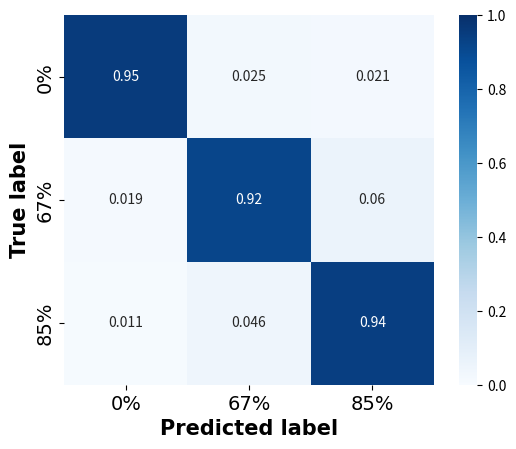

The matplotlib source for this figure: (Note: this script raises an exception after producing the figure.)
# -*- coding: utf-8 -*-
import matplotlib.pyplot as plt
import numpy as np
from matplotlib.ticker import FuncFormatter, MultipleLocator
import seaborn as sns


def to_percent(temp, position):
    return '%1.0f' % (100 * temp) + '%'


user1 = np.array([[39, 1, 0], [0, 40, 0], [0, 0, 40]])
user2 = np.array([[36, 1, 3], [1, 34, 5], [0, 0, 40]])
user3 = np.array([[38, 1, 1], [1, 37, 2], [1, 1, 38]])
user4 = np.array([[39, 0, 0], [1, 34, 5], [0, 3, 37]])
user5 = np.array([[39, 0, 1], [0, 39, 1], [0, 1, 39]])
user6 = np.array([[38, 2, 0], [0, 37, 3], [0, 3, 37]])
user7 = np.array([[37, 1, 2], [1, 36, 3], [1, 1, 38]])
user8 = np.array([[37, 1, 1], [2, 35, 3], [0, 9, 31]])
user9 = np.array([[36, 2, 2], [2, 37, 1], [2, 0, 38]])
user10 = np.array([[38, 2, 0], [1, 34, 5], [1, 3, 36]])
user11 = np.array([[40, 0, 0], [0, 39, 1], [0, 1, 39]])
user12 = np.array([[39, 1, 0], [0, 40, 0], [0, 0, 40]])

action_confusion_matrix_num = user1 + user2 + user3 + user4 + user5 + user6 + user7 + user8 + user9 + user10 + user11 + user12
action_confusion_matrix = action_confusion_matrix_num / np.sum(action_confusion_matrix_num, axis=1)
action_confusion_matrix = np.around(action_confusion_matrix, 4)

xtick = ['0%', '67%', '85%']
ytick = ['0%', '67%', '85%']
sns.heatmap(action_confusion_matrix, square=True, vmax=1, vmin=0, cmap="Blues", center=0.5, annot=True, cbar=True,
            xticklabels=xtick,
            yticklabels=ytick)

# plt.matshow(action_confusion_matrix, cmap=plt.cm.Blues) # 根据最下面的图按自己需求更改颜色
# # plt.colorbar()
#
# for i in range(len(action_confusion_matrix)):
#     for j in range(len(action_confusion_matrix)):
#         if i == j:
#             plt.annotate(action_confusion_matrix[j, i], xy=(i, j), horizontalalignment='center', verticalalignment='center',color='w')
#         else:
#             plt.annotate(action_confusion_matrix[j, i], xy=(i, j), horizontalalignment='center', verticalalignment='center')
#
# # plt.tick_params(labelsize=15) # 设置左边和上面的label类别如0,1,2,3,4的字体大小。
#
#
plt.ylabel('True label', fontdict={'family': 'Times New Roman', 'size': 15, 'weight': 'bold'})  # 设置字体大小。
plt.xlabel('Predicted label', fontdict={'family': 'Times New Roman', 'size': 15, 'weight': 'bold'})  # 设置字体大小。
# plt.xticks(range(0,5), labels=['bench press','pull over','front raise','kick back','bicep curl']) # 将x轴或y轴坐标，刻度 替换为文字/字符
# plt.yticks(range(0,5), labels=['bench press','pull over','front raise','kick back','bicep curl'])
plt.yticks(fontproperties='Times New Roman', size=14)  # 设置大小及加粗
plt.xticks(fontproperties='Times New Roman', size=14)
# ax = plt.axes()
# plt.axes().spines['top'].set_color('white')
# ax.spines['right'].set_color('white')
# ax.spines['bottom'].set_color('white')
# ax.spines['left'].set_color('white')

plt.savefig("fig/rm_confusion_matrix.jpg", dpi=500)

classNum = int(np.sqrt(np.size(action_confusion_matrix_num)))
TPs, FNs, FPs = [], [], []
for i in range(classNum):
    FN = 0
    for row in range(classNum):
        if i == row:
            TPs.append(action_confusion_matrix_num[i][row])
        else:
            FN += action_confusion_matrix_num[i][row]
    FNs.append(FN)
    FP = 0
    for col in range(classNum):
        if i != col:
            FP += action_confusion_matrix_num[col][i]
    FPs.append(FP)
precisions, recalls = [], []
for i in range(classNum):
    precisions.append(TPs[i] / (TPs[i] + FPs[i]))
    recalls.append(TPs[i] / (TPs[i] + FNs[i]))
print(precisions)
print(recalls)
plt.show()
